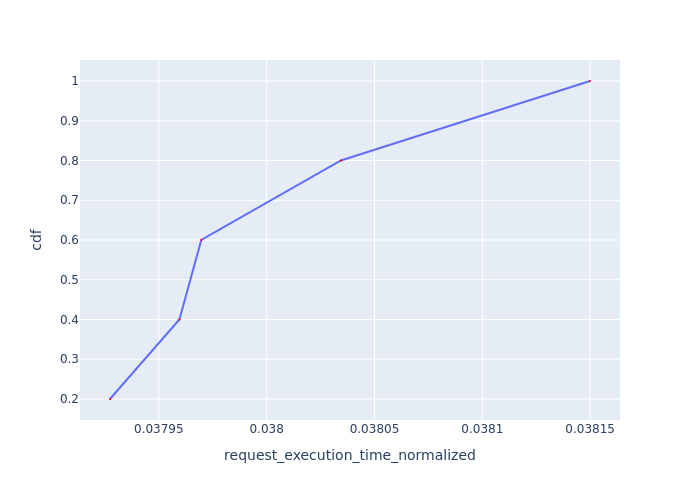

Data behind this chart, as committed beside it:
Request Id, request_execution_time_normalized, cdf
0_3, 0.03793, 0.2
0_1, 0.03796, 0.4
0_4, 0.03797, 0.6
0_2, 0.03803, 0.8
0_0, 0.03815, 1.0
